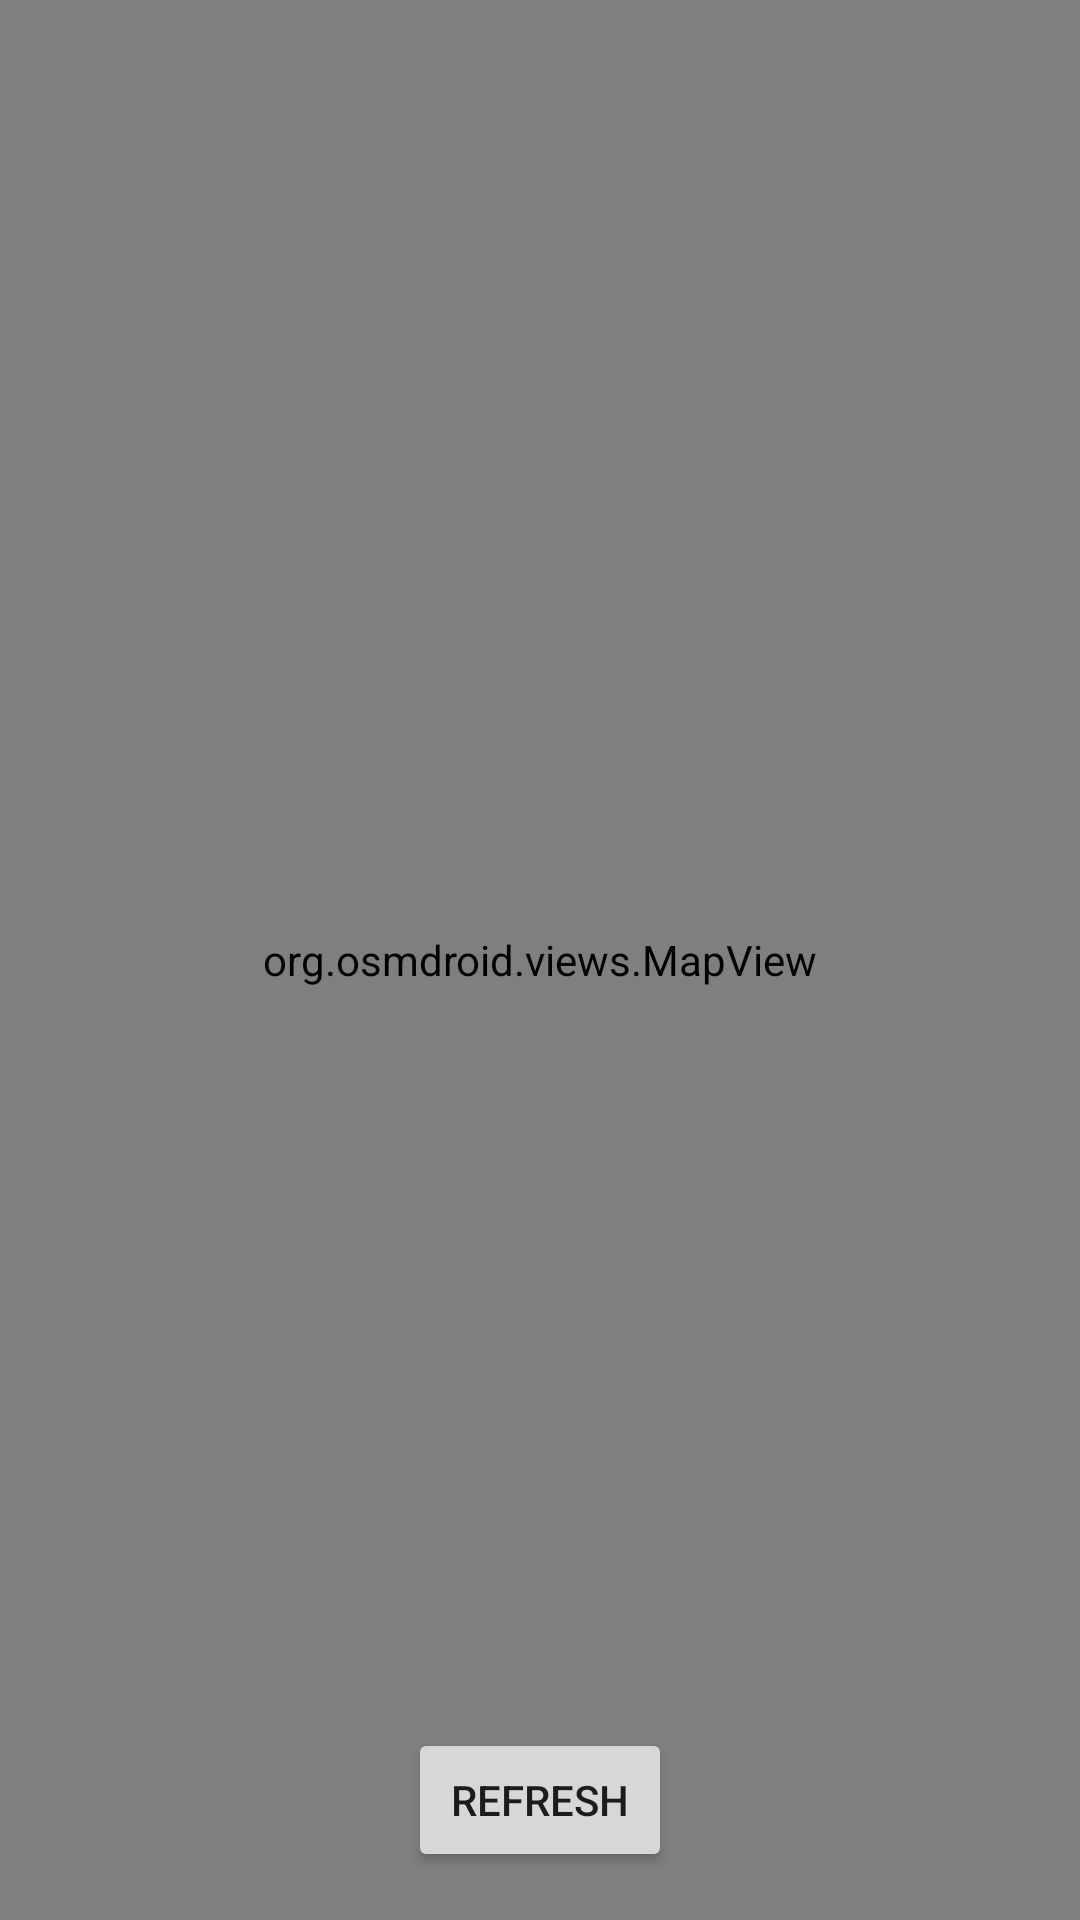

Here is an Android app screen rendered from its layout file. Give the layout XML and the strings, colors and styles it references.
<!-- AndroidManifest.xml: activity theme LookUpTheme -->
<!-- res/layout/activity_map.xml -->
<?xml version="1.0" encoding="utf-8"?>
<RelativeLayout
    xmlns:android="http://schemas.android.com/apk/res/android"
    android:layout_width="match_parent"
    android:layout_height="match_parent">

    
    <org.osmdroid.views.MapView
        android:id="@+id/mapView"
        android:layout_width="match_parent"
        android:layout_height="match_parent"
        android:layout_centerInParent="true" />

    
    <Button
        android:id="@+id/btnRefresh"
        android:layout_width="wrap_content"
        android:layout_height="wrap_content"
        android:text="Refresh"
        android:layout_alignParentBottom="true"
        android:layout_centerHorizontal="true"
        android:layout_margin="16dp" />
</RelativeLayout>
<!-- resources referenced by this layout -->
<resources>
  <style name="LookUpTheme" parent="Theme.AppCompat.Light.DarkActionBar">
      </style>
</resources>
